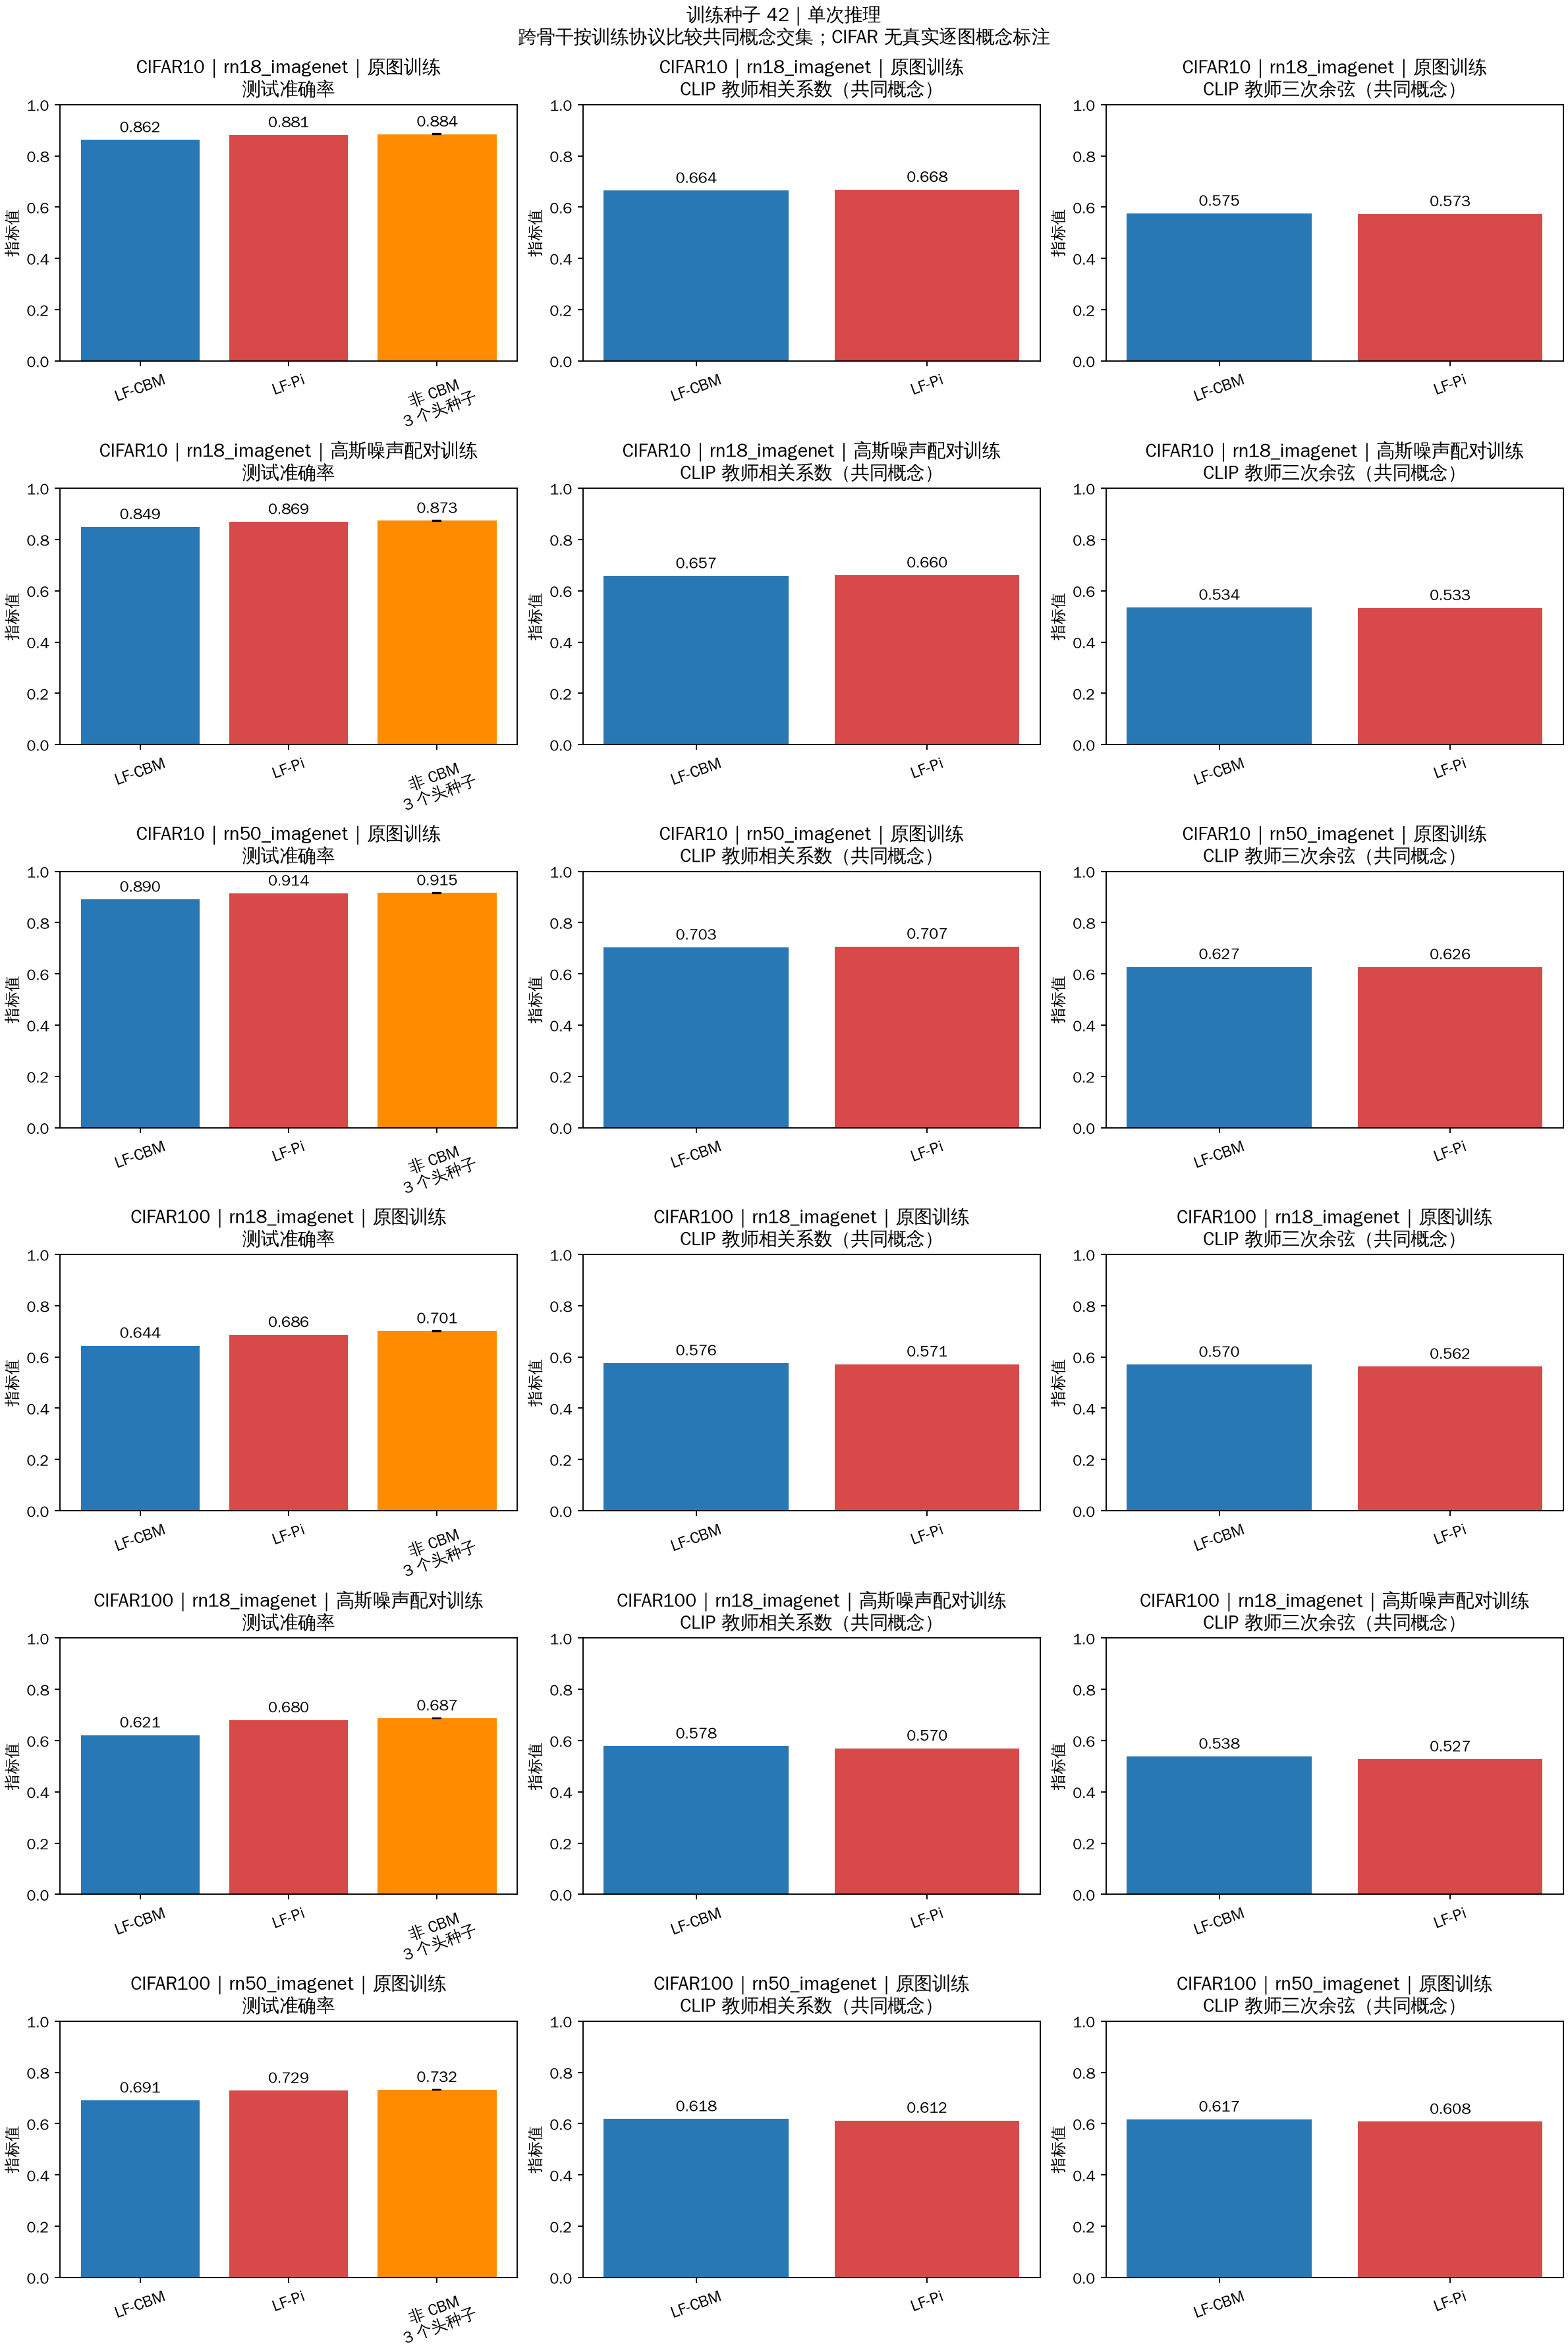

Data behind this chart, as committed beside it:
dataset, method, backbone, training_seed, candidate_concepts, retained_concepts, bank_coverage, training_protocol, common_intersection_concepts, accuracy, teacher_pearson_macro, teacher_cos_cubed_macro
cifar10, lfcbm, rn18_imagenet, 42, 143, 103, 0.7203, clean, 103, 0.8621, 0.6642, 0.5751
cifar10, lfpi_global, rn18_imagenet, 42, 143, 103, 0.7203, clean, 103, 0.8813, 0.668, 0.573
cifar10, lfcbm, rn18_imagenet, 42, 143, 113, 0.7902, gaussian_noise_s1_augmented, 113, 0.8488, 0.6575, 0.5345
cifar10, lfpi_global, rn18_imagenet, 42, 143, 113, 0.7902, gaussian_noise_s1_augmented, 113, 0.8688, 0.6602, 0.5327
cifar10, lfcbm, rn50_imagenet, 42, 143, 113, 0.7902, clean, 103, 0.8901, 0.7032, 0.6274
cifar10, lfpi_global, rn50_imagenet, 42, 143, 113, 0.7902, clean, 103, 0.914, 0.7066, 0.6264
cifar100, lfcbm, rn18_imagenet, 42, 892, 601, 0.6738, clean, 600, 0.6441, 0.5758, 0.5699
cifar100, lfpi_global, rn18_imagenet, 42, 892, 601, 0.6738, clean, 600, 0.6864, 0.5715, 0.5625
cifar100, lfcbm, rn18_imagenet, 42, 892, 678, 0.7601, gaussian_noise_s1_augmented, 678, 0.621, 0.5782, 0.538
cifar100, lfpi_global, rn18_imagenet, 42, 892, 678, 0.7601, gaussian_noise_s1_augmented, 678, 0.6798, 0.5696, 0.5274
cifar100, lfcbm, rn50_imagenet, 42, 892, 752, 0.843, clean, 600, 0.691, 0.6184, 0.6171
cifar100, lfpi_global, rn50_imagenet, 42, 892, 752, 0.843, clean, 600, 0.7288, 0.6123, 0.6078
